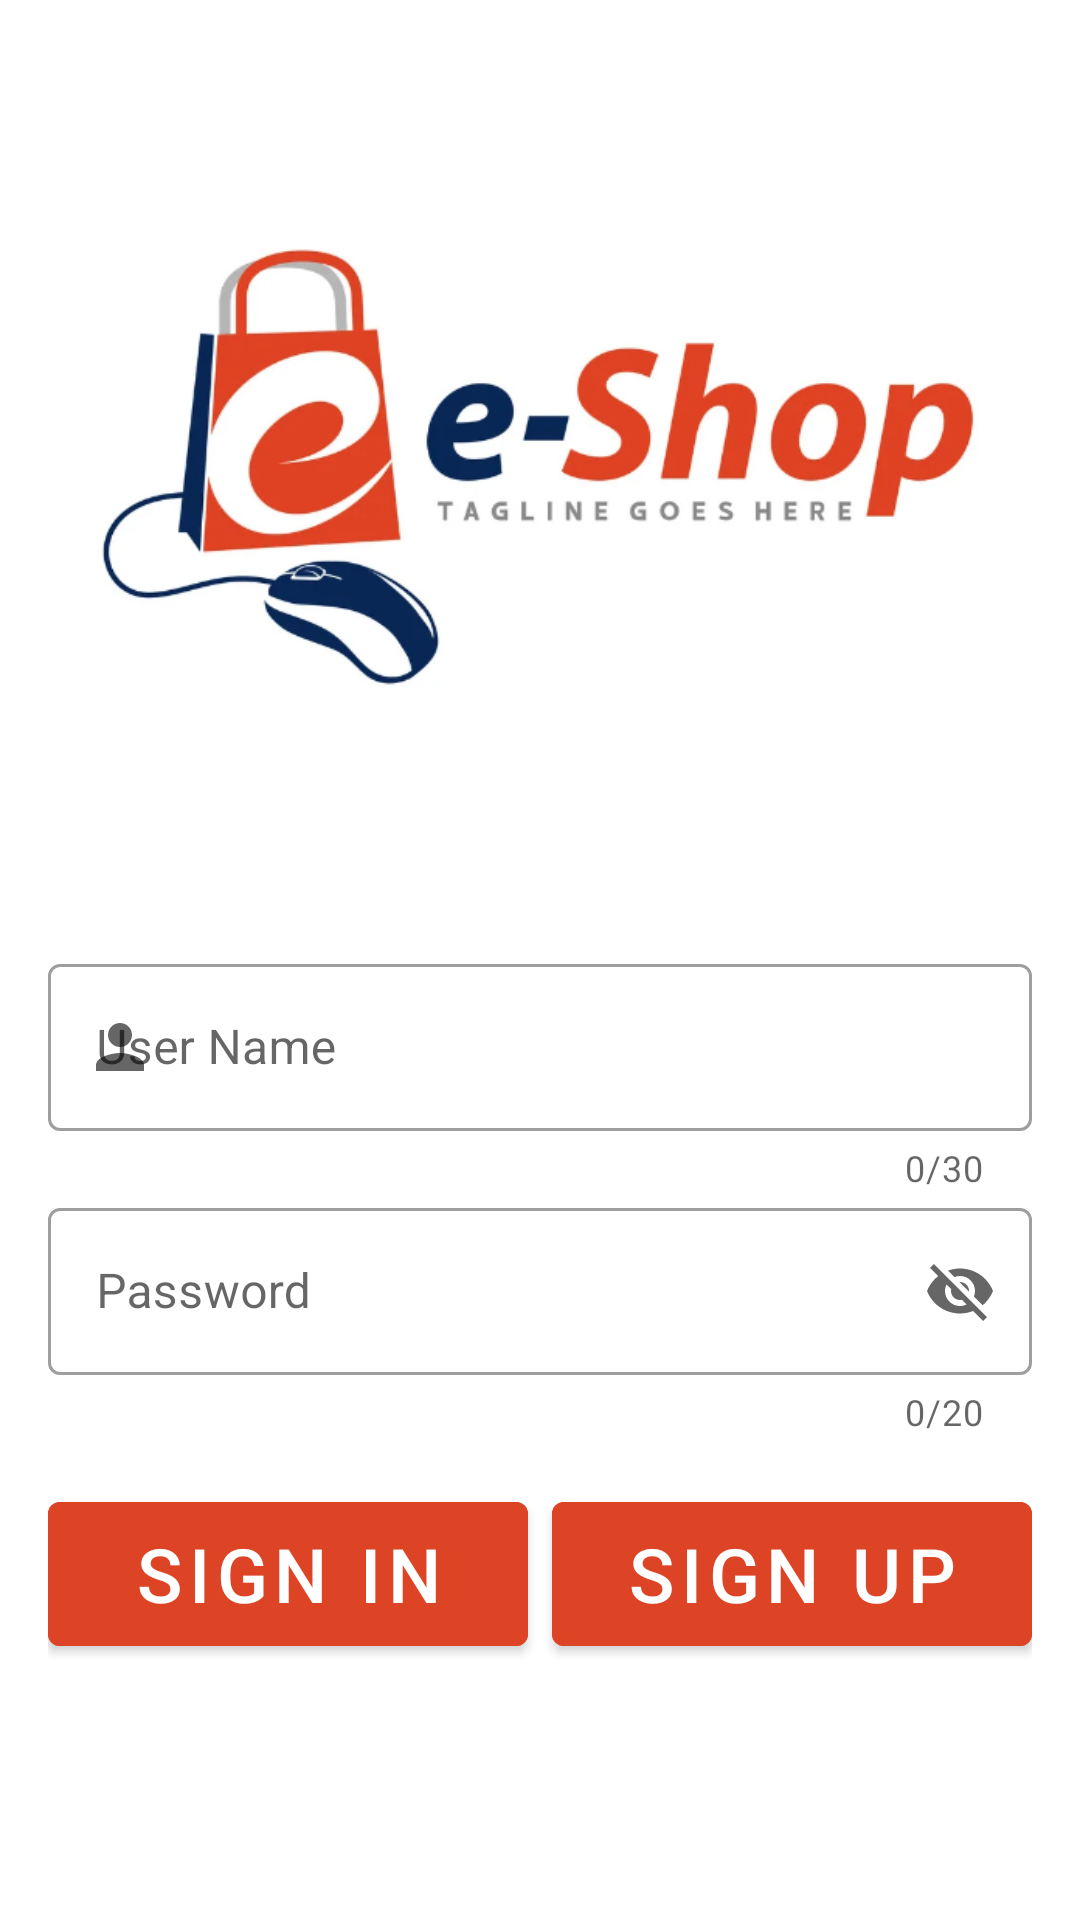

Layout XML and referenced resources for this Android screen:
<!-- AndroidManifest.xml: application theme Theme.StoreApplication -->
<!-- res/layout/fragment_signin.xml -->
<?xml version="1.0" encoding="utf-8"?>
<layout xmlns:android="http://schemas.android.com/apk/res/android"
    xmlns:tools="http://schemas.android.com/tools"
    xmlns:app="http://schemas.android.com/apk/res-auto">

    <data>

    </data>

    <androidx.constraintlayout.widget.ConstraintLayout
        android:layout_width="match_parent"
        android:layout_height="match_parent"
        tools:context=".signIn.`Signin Fragment`">

        <ImageView
            android:id="@+id/e_shopImage"
            android:layout_width="300dp"
            android:layout_height="300dp"
            android:src="@drawable/e_shop"
            android:layout_marginStart="16dp"
            android:layout_marginEnd="16dp"
            app:layout_constraintTop_toTopOf="parent"
            app:layout_constraintStart_toStartOf="parent"
            app:layout_constraintEnd_toEndOf="parent" />

        <com.google.android.material.textfield.TextInputLayout
            android:id="@+id/userNameLayout"
            android:layout_width="match_parent"
            android:layout_height="wrap_content"
            android:layout_margin="16dp"
            android:hint="@string/user_name"
            app:startIconDrawable="@drawable/ic_baseline_person_24"
            style="@style/Widget.MaterialComponents.TextInputLayout.OutlinedBox"
            app:endIconMode="clear_text"
            app:counterMaxLength="30"
            app:counterEnabled="true"
            app:layout_constraintTop_toBottomOf="@id/e_shopImage"
            app:layout_constraintEnd_toEndOf="parent"
            app:layout_constraintStart_toStartOf="parent">

            <com.google.android.material.textfield.TextInputEditText
                android:id="@+id/et_user_name"
                android:layout_width="match_parent"
                android:layout_height="wrap_content" />
        </com.google.android.material.textfield.TextInputLayout>

        <com.google.android.material.textfield.TextInputLayout
            style="@style/Widget.MaterialComponents.TextInputLayout.OutlinedBox"
            android:id="@+id/passwordLayout"
            android:layout_width="match_parent"
            android:layout_height="wrap_content"
            android:layout_marginStart="16dp"
            android:layout_marginEnd="16dp"
            android:layout_marginBottom="16dp"
            android:hint="@string/password"
            app:startIconDrawable="@drawable/ic_baseline_lock_24"
            app:endIconMode="password_toggle"
            app:counterMaxLength="20"
            app:counterEnabled="true"
            app:layout_constraintStart_toStartOf="parent"
            app:layout_constraintTop_toBottomOf="@+id/userNameLayout"
            app:layout_constraintEnd_toEndOf="parent">

            <com.google.android.material.textfield.TextInputEditText
                android:layout_width="match_parent"
                android:layout_height="wrap_content"
                android:id="@+id/et_password" />
        </com.google.android.material.textfield.TextInputLayout>

        <LinearLayout
            android:layout_width="match_parent"
            android:layout_height="wrap_content"
            android:layout_margin="16dp"
            android:weightSum="2"
            android:orientation="horizontal"
            app:layout_constraintTop_toBottomOf="@id/passwordLayout"
            app:layout_constraintStart_toStartOf="parent"
            app:layout_constraintEnd_toEndOf="parent">

            <com.google.android.material.button.MaterialButton
                android:id="@+id/signInBtn"
                android:layout_width="0dp"
                android:layout_height="60dp"
                android:layout_weight="1"
                android:text="@string/sign_in"
                android:textColor="@color/white"
                android:backgroundTint="@color/orange"
                android:layout_marginEnd="8dp"
                android:textSize="25sp"
                app:layout_constraintEnd_toEndOf="parent"
                app:layout_constraintStart_toStartOf="parent"
                app:layout_constraintTop_toBottomOf="@id/passwordLayout" />

            <com.google.android.material.button.MaterialButton
                android:id="@+id/signUpBtn"
                android:layout_width="0dp"
                android:layout_height="60dp"
                android:layout_weight="1"
                android:text="@string/sign_up"
                android:textColor="@color/white"
                android:textSize="25sp"
                android:backgroundTint="@color/orange"
                app:layout_constraintEnd_toEndOf="parent"
                app:layout_constraintStart_toStartOf="parent"
                app:layout_constraintTop_toBottomOf="@+id/signInBtn" />

        </LinearLayout>
    </androidx.constraintlayout.widget.ConstraintLayout>
</layout>
<!-- resources referenced by this layout -->
<resources>
  <color name="orange">#dc4425</color>
  <color name="white">#FFFFFFFF</color>
  <!-- drawable e_shop: png bitmap (drawable-v24, 83548 bytes) -->
  <!-- drawable ic_baseline_person_24 (drawable) -->
  <vector android:height="24dp" android:tint="#dc4425"
      android:viewportHeight="24" android:viewportWidth="24"
      android:width="24dp" xmlns:android="http://schemas.android.com/apk/res/android">
      <path android:fillColor="@android:color/white" android:pathData="M12,12c2.21,0 4,-1.79 4,-4s-1.79,-4 -4,-4 -4,1.79 -4,4 1.79,4 4,4zM12,14c-2.67,0 -8,1.34 -8,4v2h16v-2c0,-2.66 -5.33,-4 -8,-4z"/>
  </vector>
  <string name="password">Password</string>
  <string name="sign_in">Sign In</string>
  <string name="sign_up">Sign Up</string>
  <string name="user_name">User Name</string>
  <style name="Theme.StoreApplication" parent="Theme.MaterialComponents.DayNight.NoActionBar">
          
          <item name="colorPrimary">@color/orange</item>
          <item name="colorPrimaryVariant">@color/purple_700</item>
          <item name="colorOnPrimary">@color/white</item>
          
          <item name="colorSecondary">@color/teal_200</item>
          <item name="colorSecondaryVariant">@color/teal_700</item>
          <item name="colorOnSecondary">@color/black</item>
          
          <item name="android:statusBarColor" tools:targetApi="l">#C0371C</item>
          
      </style>
  <color name="purple_700">#FF3700B3</color>
  <color name="teal_200">#FF03DAC5</color>
  <color name="teal_700">#FF018786</color>
  <color name="black">#FF000000</color>
</resources>
